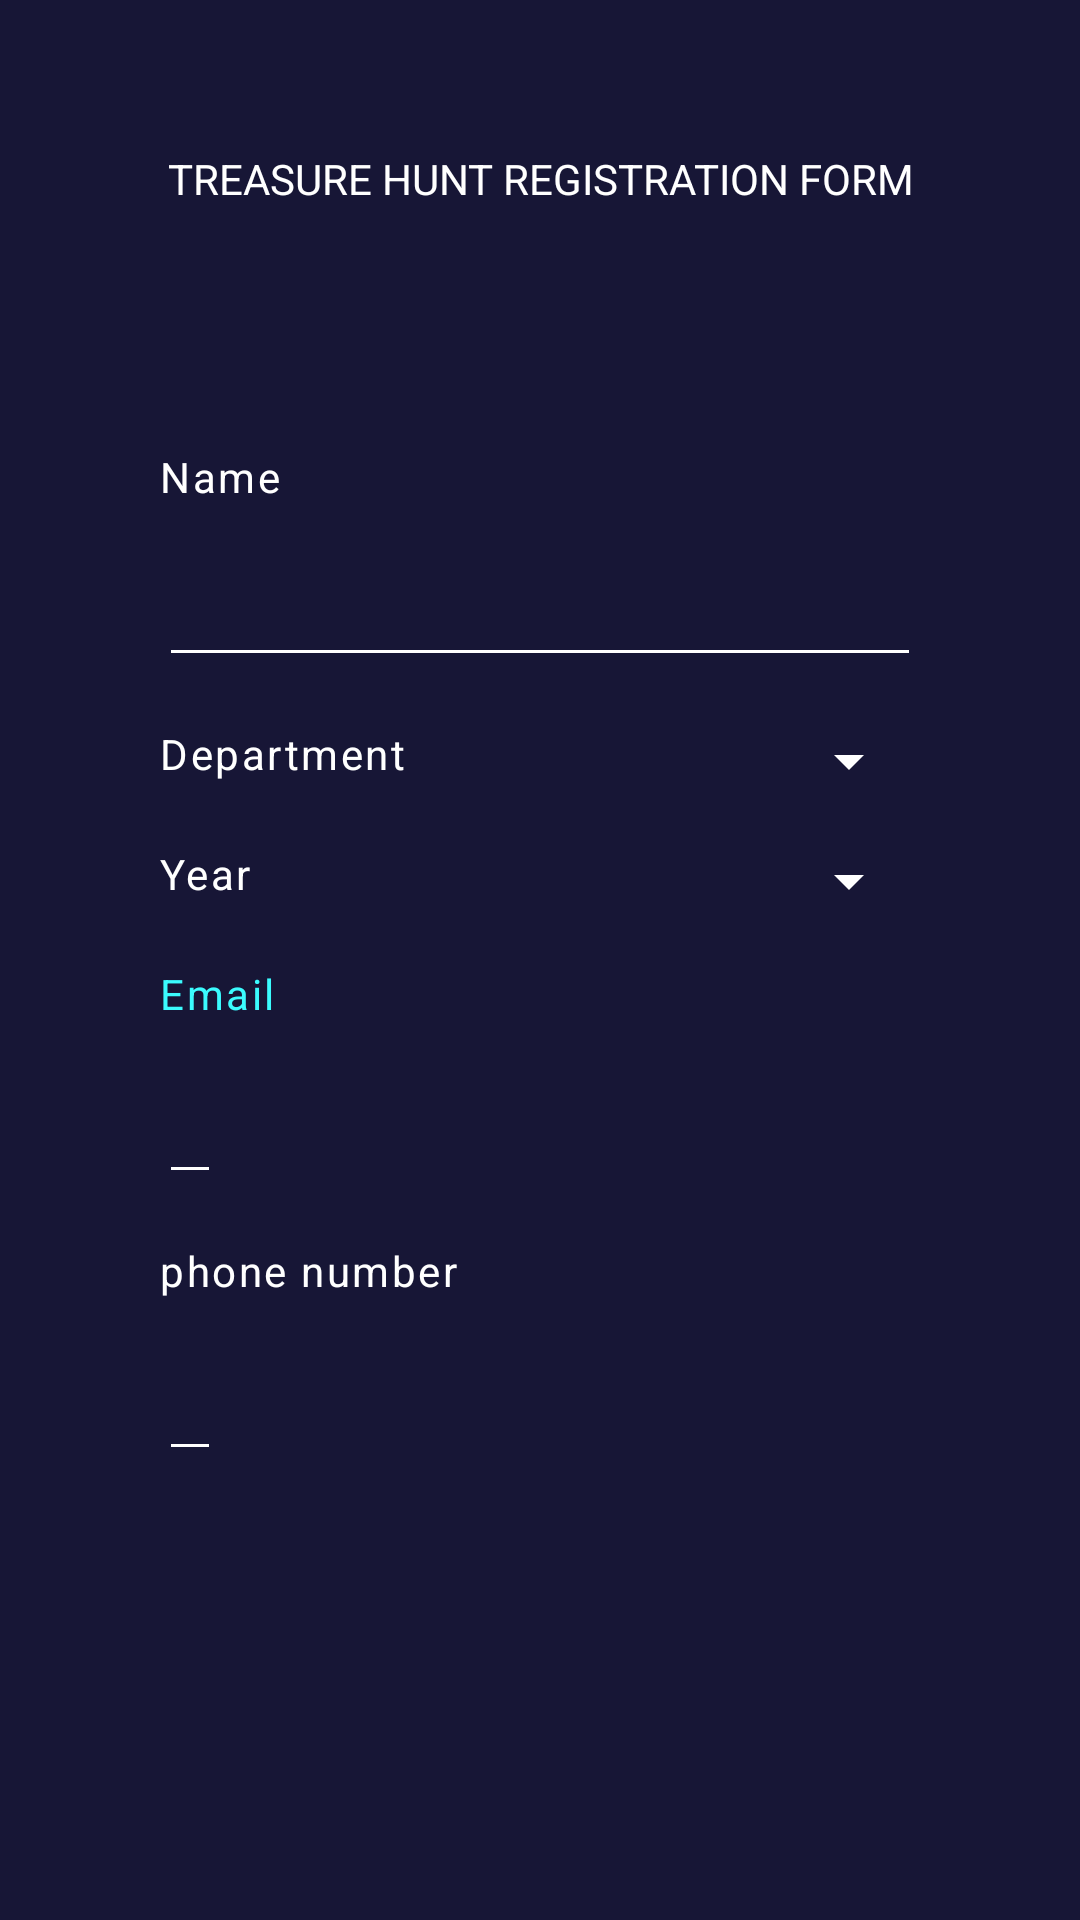

The Android layout XML behind this screen, and the referenced resources:
<!-- AndroidManifest.xml: application theme NewTheme -->
<!-- res/layout/activity_t_h_registration.xml -->
<?xml version="1.0" encoding="utf-8"?>
<RelativeLayout xmlns:android="http://schemas.android.com/apk/res/android"
    xmlns:app="http://schemas.android.com/apk/res-auto"
    xmlns:tools="http://schemas.android.com/tools"
    android:layout_width="match_parent"
    android:layout_height="match_parent"
    tools:context=".Activity.THRegistration">
    <TextView
        android:layout_width="match_parent"
        android:layout_height="wrap_content"
        android:text="TREASURE HUNT REGISTRATION FORM"
        android:layout_centerHorizontal="true"
        android:textAlignment="center"
        android:layout_marginTop="50dp"/>

    <LinearLayout
        android:layout_centerHorizontal="true"
        android:layout_width="match_parent"
        android:layout_margin="45dp"
        android:layout_height="wrap_content"
        android:layout_centerInParent="true"
        android:orientation="vertical">

        <TextView

            android:layout_width="wrap_content"
            android:layout_height="wrap_content"
            style="@style/username_pass_tv"
            android:layout_margin="8dp"
            android:text="Name" />

        <EditText
            android:id="@+id/event_register_name"
            android:layout_width="match_parent"
            android:layout_margin="8dp"
            android:layout_height="wrap_content" />

        <LinearLayout
            android:layout_width="match_parent"
            android:orientation="horizontal"
            android:layout_height="wrap_content">

        <TextView
            android:layout_width="wrap_content"
            android:layout_weight="1"
            android:layout_margin="8dp"
            android:layout_height="wrap_content"
            style="@style/username_pass_tv"
            android:text="Department" />

        <Spinner
            android:id="@+id/event_register_dept"
            android:layout_width="wrap_content"
            android:layout_weight="1"
            android:layout_margin="8dp"
            android:layout_height="wrap_content" />
        </LinearLayout>
        <LinearLayout
            android:layout_width="match_parent"
            android:layout_height="wrap_content">

        <TextView
            android:layout_width="wrap_content"
            android:layout_weight="1"
            android:layout_margin="8dp"
            android:layout_height="wrap_content"
            style="@style/username_pass_tv"
            android:text="Year" />

        <Spinner
            android:id="@+id/event_register_year"
            android:layout_width="wrap_content"
            android:layout_weight="1"
            android:layout_margin="8dp"
            android:layout_height="wrap_content" />
        </LinearLayout>

        <TextView
            android:layout_width="wrap_content"
            android:layout_height="wrap_content"
            style="@style/username_pass_tv"
            android:inputType="textEmailAddress"
            android:hint="@string/prompt_email"
            android:textColor="#3BFBFE"
            android:maxLines="1"
            android:singleLine="true"
            android:layout_margin="8dp"
            android:text="Email" />

        <EditText
            android:id="@+id/event_register_email"
            android:layout_width="wrap_content"
            android:layout_margin="8dp"
            android:layout_height="wrap_content" />

        <TextView
            android:layout_width="wrap_content"
            android:layout_height="wrap_content"
            android:layout_margin="8dp"
            style="@style/username_pass_tv"
            android:text="phone number" />

        <EditText
            android:layout_width="wrap_content"
            android:layout_margin="8dp"
            android:inputType="phone"
            android:id="@+id/event_regsiter_phone"
            android:layout_height="wrap_content" />

    </LinearLayout>


</RelativeLayout>
<!-- resources referenced by this layout -->
<resources>
  <string name="prompt_email">Email</string>
  <style name="username_pass_tv">
          <item name="fontFamily">Open Sans</item>
          <item name="android:textColor">#FFF</item>
          <item name="android:textSize">14sp</item>
          <item name="lineHeight">16.8sp</item>
          <item name="android:letterSpacing">0.06</item>
      </style>
  <style name="NewTheme" parent="Theme.AppCompat.DayNight">
          <item name="colorPrimary">@color/newColorPrimary</item>
          <item name="colorPrimaryDark">@color/newColorPrimary</item>
          <item name="colorAccent">@color/newColorPrimary</item>
          <item name="actionBarStyle">@style/NewThemeActionBar</item>
          <item name="android:windowBackground">@color/newColorPrimary</item>
          <item name="android:textColor">@color/White</item>
          <item name="android:textColorSecondary">@color/White</item>
          <item name="android:editTextColor">@color/White</item>
          <item name="android:textCursorDrawable">@null</item>
      </style>
  <color name="newColorPrimary">#171636</color>
  <style name="NewThemeActionBar" parent="@style/Widget.AppCompat.ActionBar">
          <item name="titleTextStyle">@style/NewThemeActionBarTitleText</item>
      </style>
  <color name="White">#FFFFFF</color>
  <style name="NewThemeActionBarTitleText" parent="@android:style/TextAppearance">
          <item name="android:textColor">@color/White</item>
          <item name="android:textSize">24sp</item>
          <item name="android:textStyle">bold</item>
      </style>
</resources>
